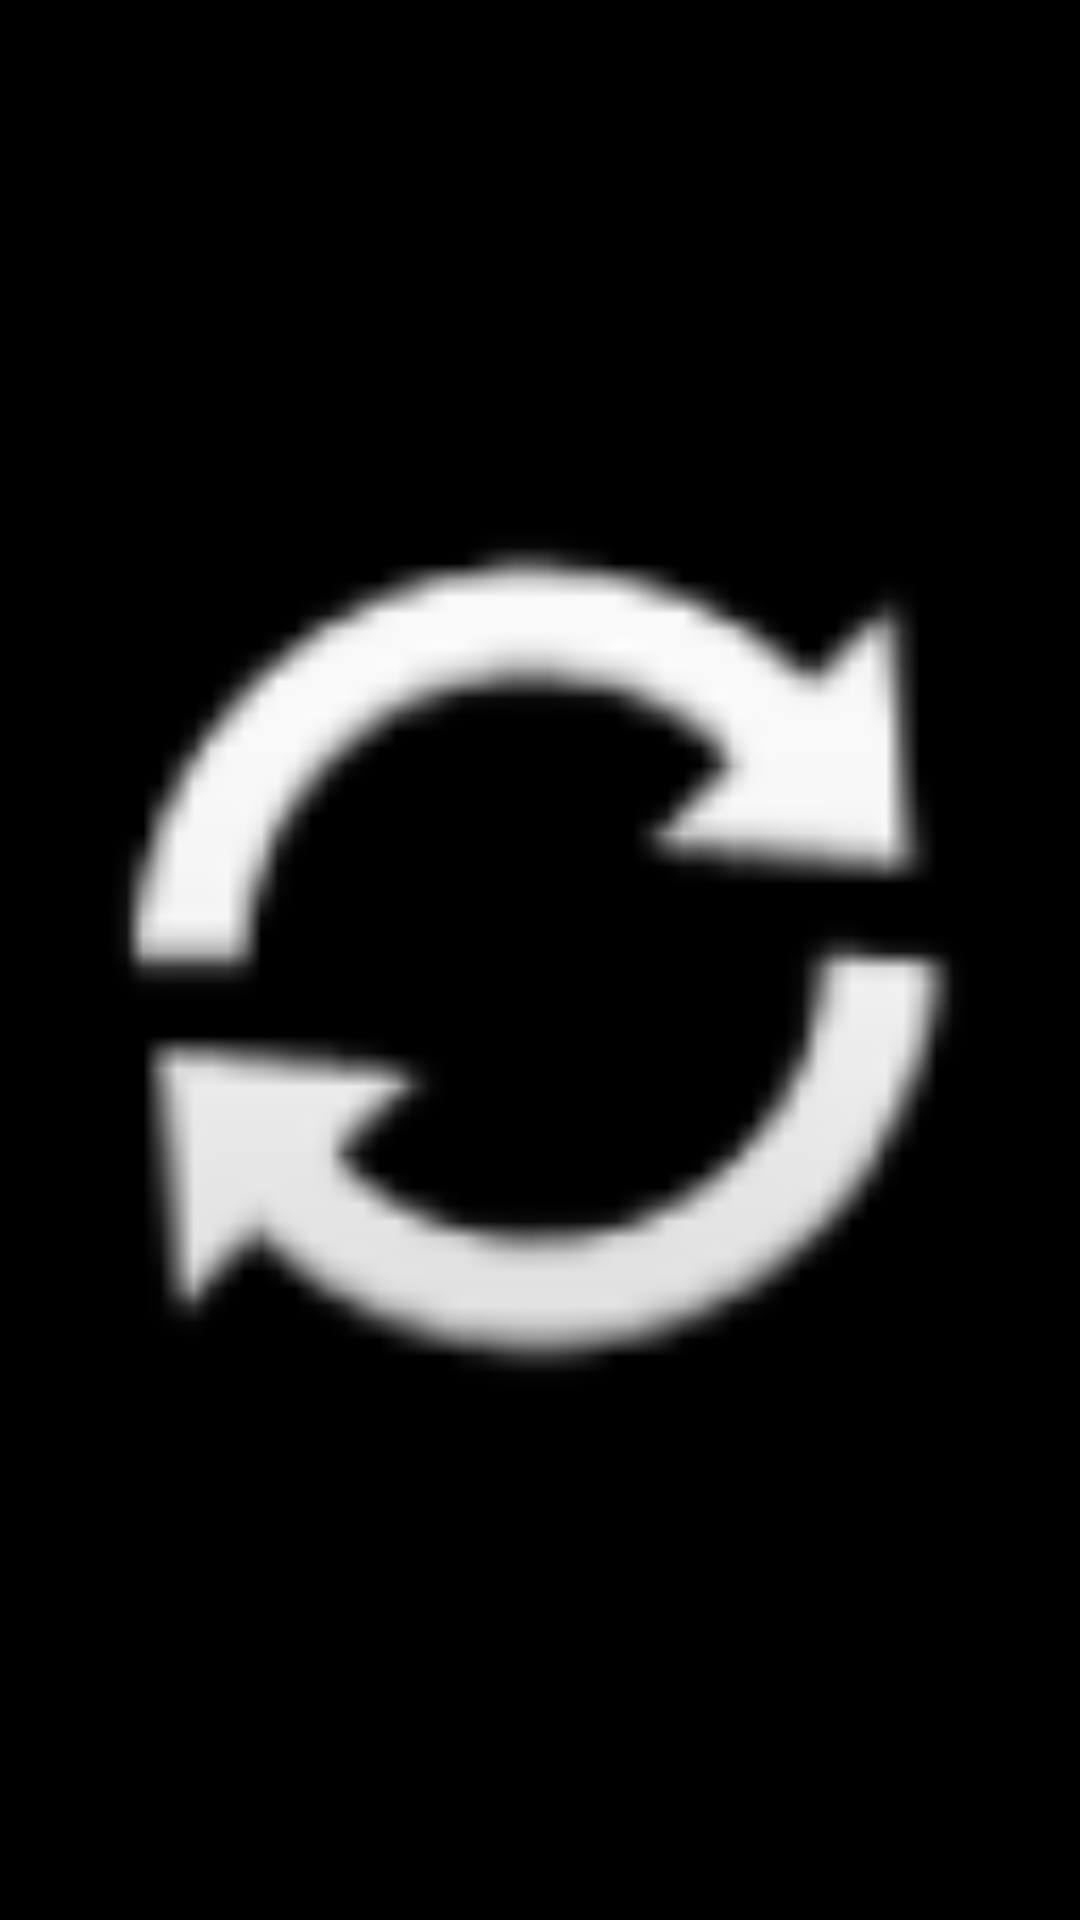

Produce the Android XML layout that renders to this screen, including the resource entries it uses.
<!-- AndroidManifest.xml: application theme Theme.StudyEnglish -->
<!-- res/layout/holder.xml -->
<?xml version="1.0" encoding="utf-8"?>
<androidx.constraintlayout.widget.ConstraintLayout xmlns:android="http://schemas.android.com/apk/res/android"
    xmlns:app="http://schemas.android.com/apk/res-auto"
    xmlns:tools="http://schemas.android.com/tools"
    android:layout_width="match_parent"
    android:layout_height="match_parent"
    tools:context=".Screens.AuthorizationMyScreen">


    <LinearLayout
        android:layout_width="match_parent"
        android:layout_height="match_parent"
        android:background="#020202"
        android:backgroundTint="#000000"
        android:orientation="vertical">

        <ImageView
            android:id="@+id/imageView"
            android:layout_width="match_parent"
            android:layout_height="match_parent"
            app:srcCompat="@android:drawable/ic_popup_sync" />
    </LinearLayout>

</androidx.constraintlayout.widget.ConstraintLayout>
<!-- resources referenced by this layout -->
<resources>
  <style name="Theme.StudyEnglish" parent="Theme.MaterialComponents.DayNight.DarkActionBar">
          
          <item name="colorPrimary">@color/purple_500</item>
          <item name="colorPrimaryVariant">@color/purple_700</item>
          <item name="colorOnPrimary">@color/white</item>
          
          <item name="colorSecondary">@color/teal_200</item>
          <item name="colorSecondaryVariant">@color/teal_700</item>
          <item name="colorOnSecondary">@color/black</item>
          
          <item name="android:statusBarColor" tools:targetApi="l">?attr/colorPrimaryVariant</item>
          
      </style>
  <color name="purple_500">#FF6200EE</color>
  <color name="purple_700">#FF3700B3</color>
  <color name="white">#FFFFFFFF</color>
  <color name="teal_200">#FF03DAC5</color>
  <color name="teal_700">#FF018786</color>
  <color name="black">#FF000000</color>
</resources>
